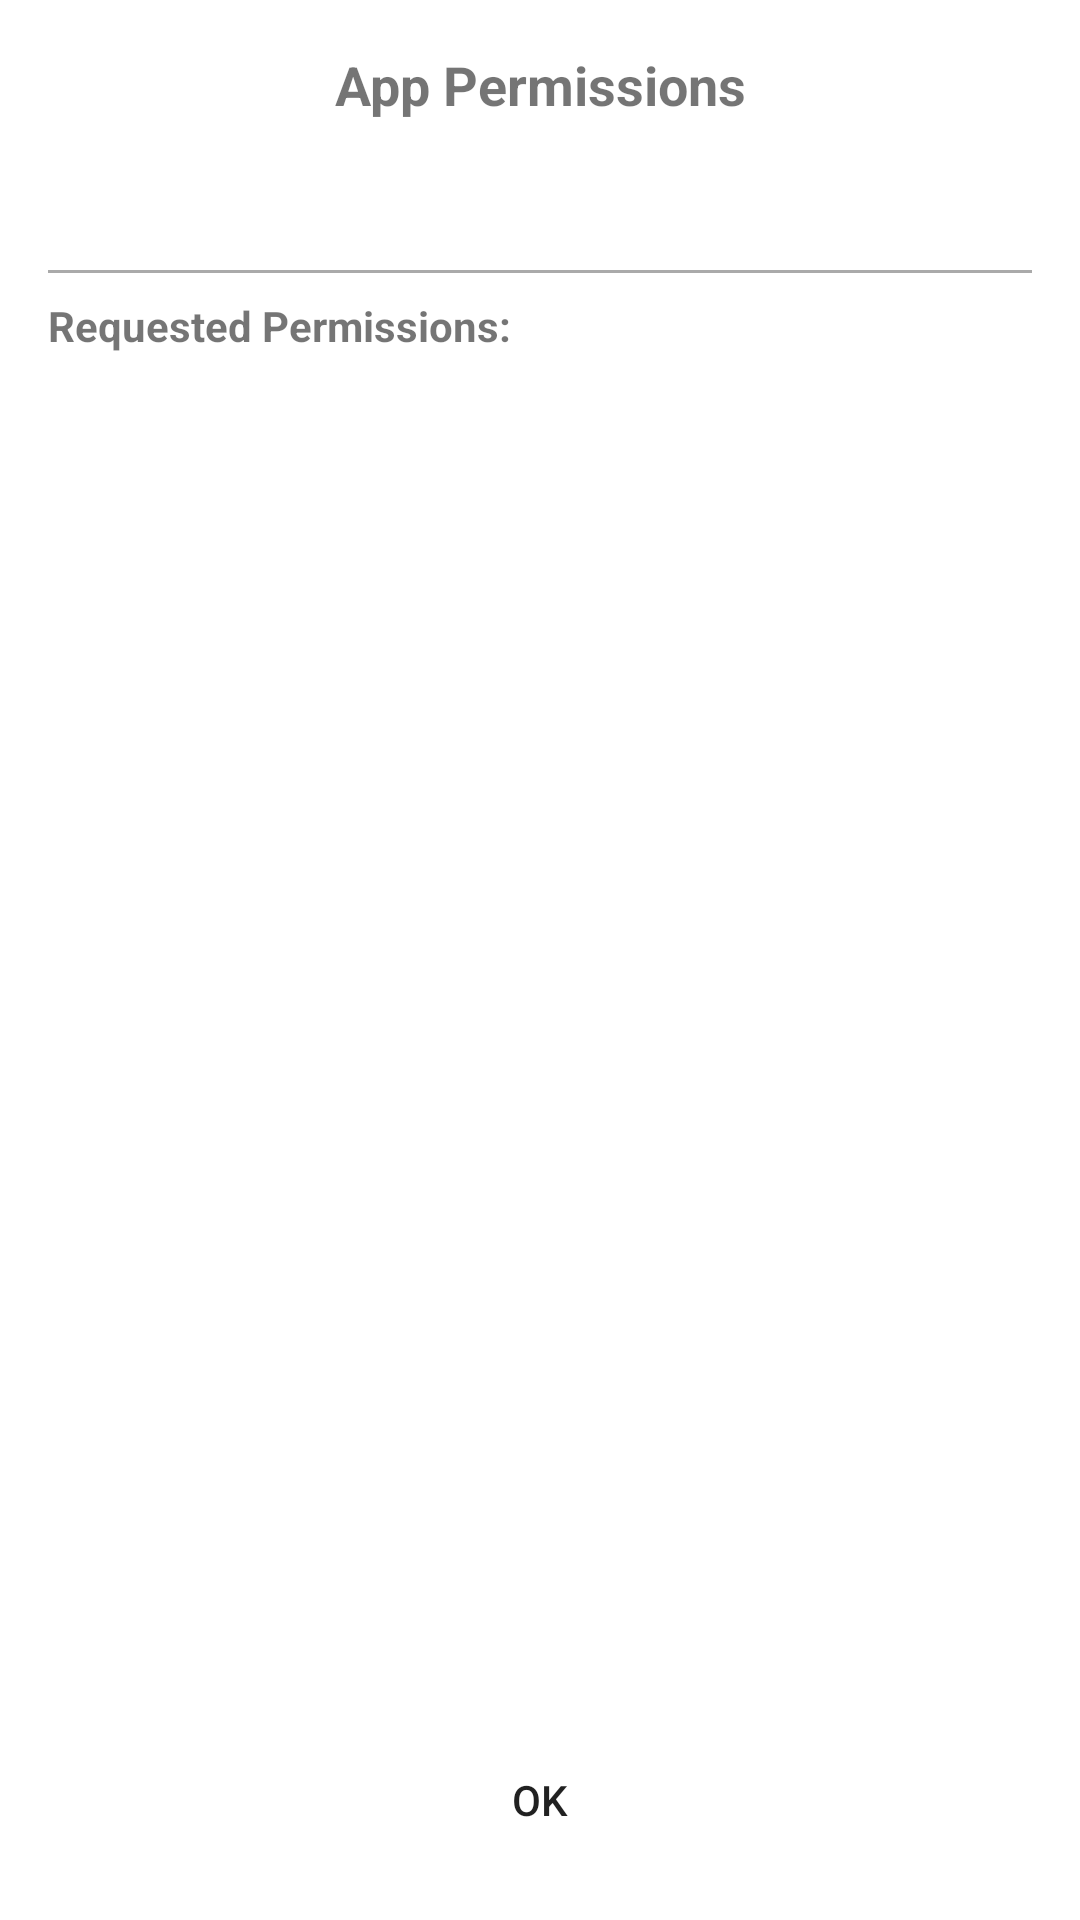

Android layout source for this screen:
<!-- AndroidManifest.xml: application theme AppTheme -->
<!-- res/layout/dialog_app_permissions.xml -->
<?xml version="1.0" encoding="utf-8"?>
<LinearLayout xmlns:android="http://schemas.android.com/apk/res/android"
    android:layout_width="match_parent"
    android:layout_height="wrap_content"
    android:orientation="vertical"
    android:padding="16dp">

    <TextView
        android:id="@+id/titleTextView"
        android:layout_width="match_parent"
        android:layout_height="wrap_content"
        android:text="App Permissions"
        android:textSize="18sp"
        android:textStyle="bold"
        android:gravity="center"
        android:layout_marginBottom="12dp" />

    <TextView
        android:id="@+id/appNameTextView"
        android:layout_width="match_parent"
        android:layout_height="wrap_content"
        android:textSize="16sp"
        android:layout_marginBottom="8dp" />

    <View
        android:layout_width="match_parent"
        android:layout_height="1dp"
        android:background="@android:color/darker_gray"
        android:layout_marginVertical="8dp" />

    <TextView
        android:id="@+id/permissionsHeaderTextView"
        android:layout_width="match_parent"
        android:layout_height="wrap_content"
        android:text="Requested Permissions:"
        android:textStyle="bold"
        android:layout_marginBottom="8dp" />

    <ScrollView
        android:layout_width="match_parent"
        android:layout_height="0dp"
        android:layout_weight="1">

        <LinearLayout
            android:id="@+id/permissionsContainer"
            android:layout_width="match_parent"
            android:layout_height="wrap_content"
            android:orientation="vertical" />

    </ScrollView>

    <Button
        android:id="@+id/okButton"
        android:layout_width="wrap_content"
        android:layout_height="wrap_content"
        android:text="OK"
        android:layout_gravity="center"
        android:layout_marginTop="16dp" />

</LinearLayout>
<!-- resources referenced by this layout -->
<resources>
  <style name="AppTheme" parent="Theme.MaterialComponents.DayNight.DarkActionBar">
          
  
  
  
          
          <item name="android:buttonStyle">@style/CustomButton</item>
      </style>
  <style name="CustomButton" parent="Widget.AppCompat.Button">
          <item name="android:background">?android:attr/selectableItemBackground</item>
      </style>
</resources>
